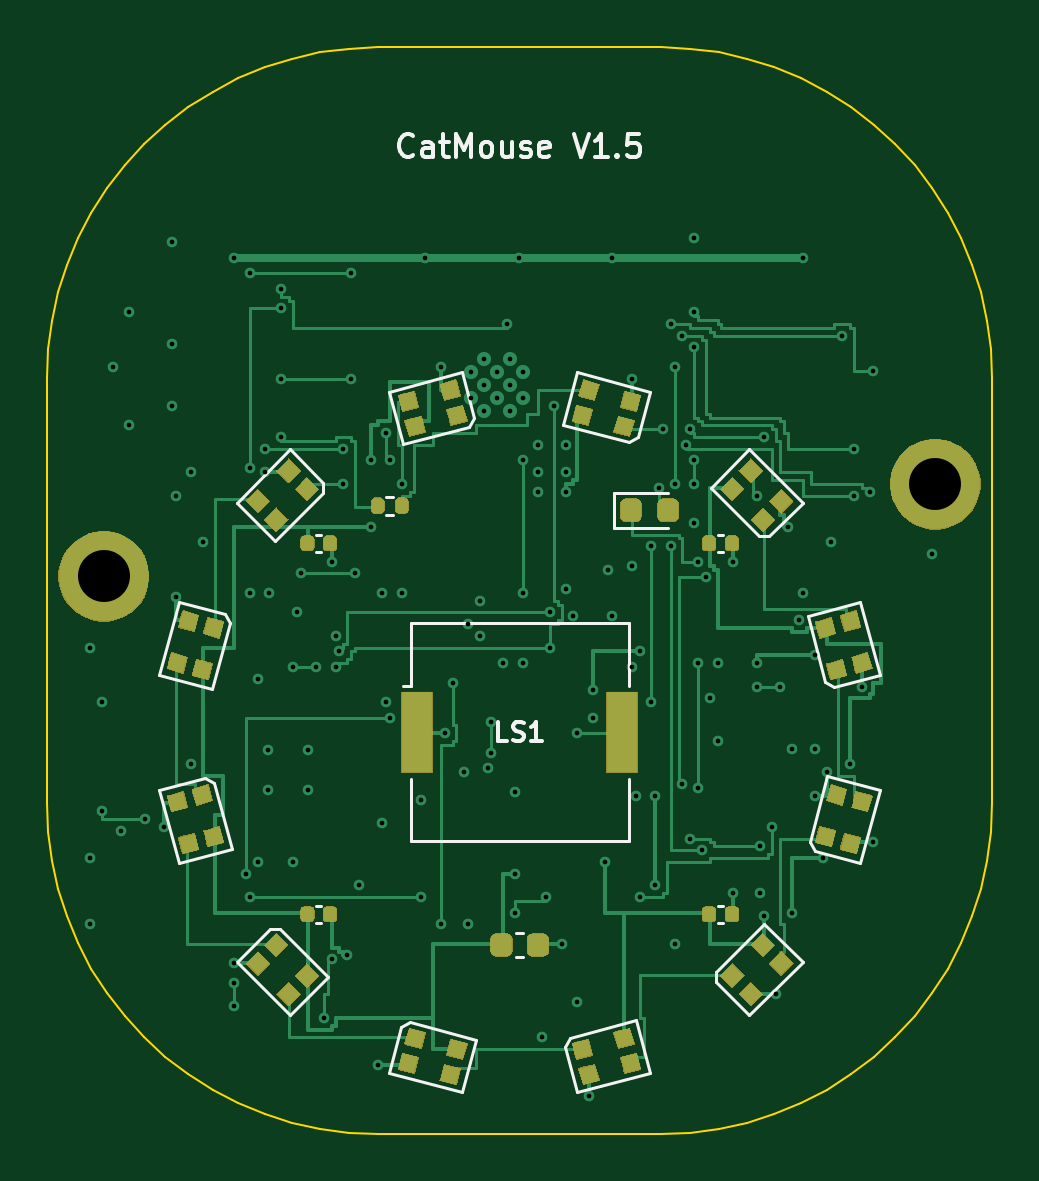
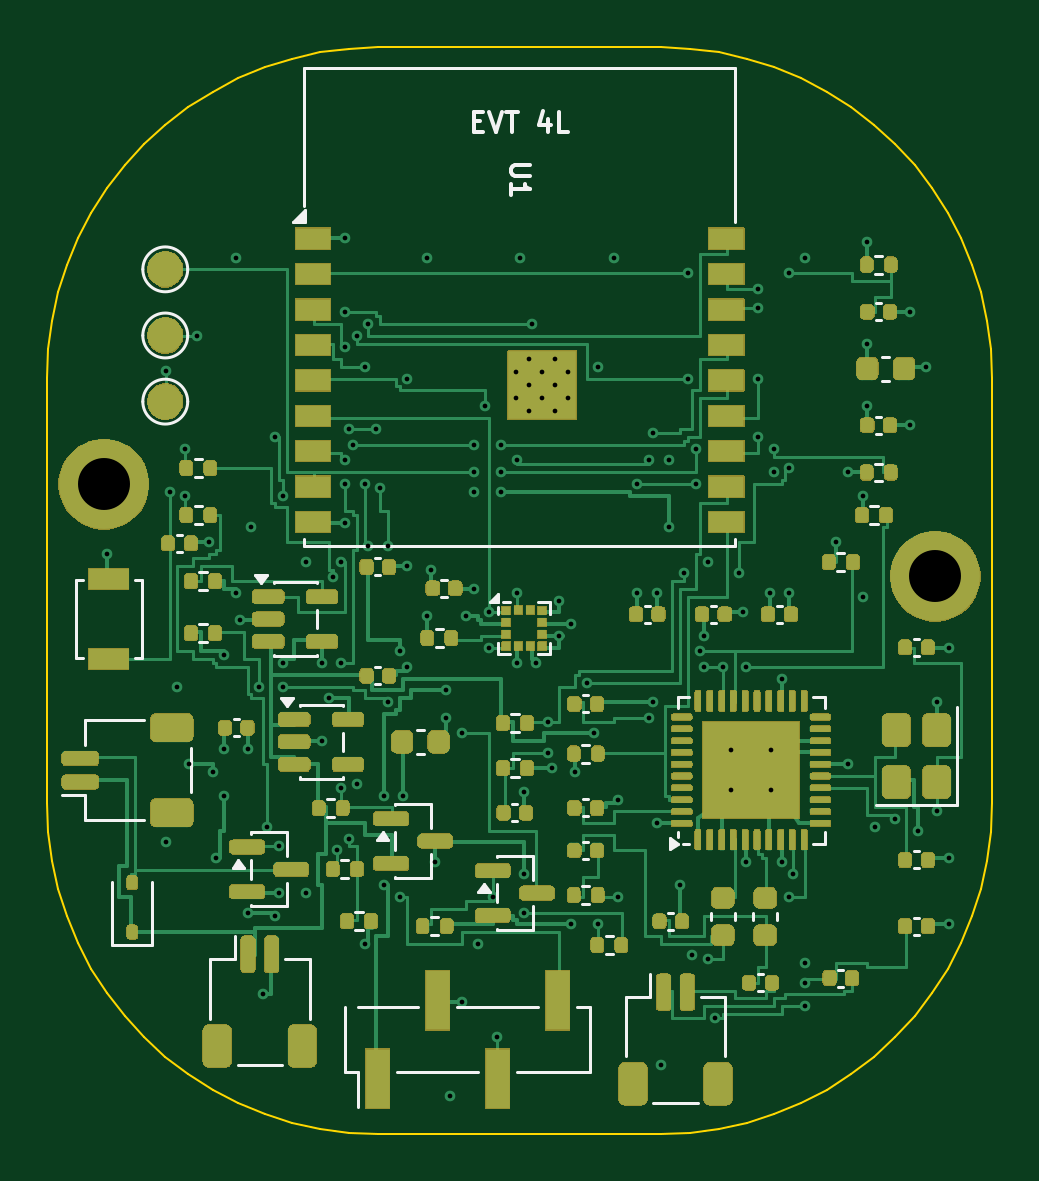
Circuit board: 10 layer files. Board 40.0 x 46.0 mm.
- bottom_copper: catmouse-band-v15-B_Cu.gbl (58500 bytes)
- bottom_mask: catmouse-band-v15-B_Mask.gbs (125830 bytes)
- paste: catmouse-band-v15-B_Paste.gbp (9423 bytes)
- bottom_silk: catmouse-band-v15-B_Silkscreen.gbo (139403 bytes)
- outline: catmouse-band-v15-Edge_Cuts.gm1 (4292 bytes)
- top_copper: catmouse-band-v15-F_Cu.gtl (33607 bytes)
- top_mask: catmouse-band-v15-F_Mask.gts (42482 bytes)
- paste: catmouse-band-v15-F_Paste.gtp (4253 bytes)
- top_silk: catmouse-band-v15-F_Silkscreen.gto (53858 bytes)
- drill: catmouse-band-v15.drl (3562 bytes)

=== bottom_copper: catmouse-band-v15-B_Cu.gbl (58500 bytes, source omitted) ===
=== bottom_mask: catmouse-band-v15-B_Mask.gbs (125830 bytes, source omitted) ===
=== paste: catmouse-band-v15-B_Paste.gbp (9423 bytes, source omitted) ===
=== bottom_silk: catmouse-band-v15-B_Silkscreen.gbo (139403 bytes, source omitted) ===
=== outline: catmouse-band-v15-Edge_Cuts.gm1 ===
%TF.GenerationSoftware,KiCad,Pcbnew,10.0.8*%
%TF.CreationDate,2026-11-27T02:46:24+08:00*%
%TF.ProjectId,catmouse-band-v15,6361746d-6f75-4736-952d-62616e642d76,rev?*%
%TF.SameCoordinates,Original*%
%TF.FileFunction,Profile,NP*%
%FSLAX46Y46*%
G04 Gerber Fmt 4.6, Leading zero omitted, Abs format (unit mm)*
G04 Created by KiCad (PCBNEW 10.0.8) date 2026-11-27 02:46:24*
%MOMM*%
%LPD*%
G01*
G04 APERTURE LIST*
%TA.AperFunction,Profile*%
%ADD10C,0.100000*%
%TD*%
G04 APERTURE END LIST*
D10*
X80000000Y-91000000D02*
X80053274Y-89779819D01*
X80000000Y-109000000D02*
X80000000Y-91000000D01*
X80053274Y-89779819D02*
X80212691Y-88568925D01*
X80053274Y-110220180D02*
X80000000Y-109000000D01*
X80212691Y-88568925D02*
X80477038Y-87376533D01*
X80212691Y-111431074D02*
X80053274Y-110220180D01*
X80477038Y-87376533D02*
X80844303Y-86211717D01*
X80477038Y-112623466D02*
X80212691Y-111431074D01*
X80844303Y-86211717D02*
X81311690Y-85083344D01*
X80844303Y-113788282D02*
X80477038Y-112623466D01*
X81311690Y-85083344D02*
X81875644Y-84000000D01*
X81311690Y-114916655D02*
X80844303Y-113788282D01*
X81875644Y-84000000D02*
X82531871Y-82969929D01*
X81875644Y-116000000D02*
X81311690Y-114916655D01*
X82531871Y-82969929D02*
X83275377Y-82000973D01*
X82531871Y-117030070D02*
X81875644Y-116000000D01*
X83275377Y-82000973D02*
X84100505Y-81100505D01*
X83275377Y-117999026D02*
X82531871Y-117030070D01*
X84100505Y-81100505D02*
X85000973Y-80275377D01*
X84100505Y-118899494D02*
X83275377Y-117999026D01*
X85000973Y-80275377D02*
X85969929Y-79531871D01*
X85000973Y-119724622D02*
X84100505Y-118899494D01*
X85969929Y-79531871D02*
X87000000Y-78875644D01*
X85969929Y-120468128D02*
X85000973Y-119724622D01*
X87000000Y-78875644D02*
X88083344Y-78311690D01*
X87000000Y-121124355D02*
X85969929Y-120468128D01*
X88083344Y-78311690D02*
X89211717Y-77844303D01*
X88083344Y-121688309D02*
X87000000Y-121124355D01*
X89211717Y-77844303D02*
X90376533Y-77477038D01*
X89211717Y-122155696D02*
X88083344Y-121688309D01*
X90376533Y-77477038D02*
X91568925Y-77212691D01*
X90376533Y-122522961D02*
X89211717Y-122155696D01*
X91568925Y-77212691D02*
X92779819Y-77053274D01*
X91568925Y-122787308D02*
X90376533Y-122522961D01*
X92779819Y-77053274D02*
X94000000Y-77000000D01*
X92779819Y-122946725D02*
X91568925Y-122787308D01*
X94000000Y-77000000D02*
X106000000Y-77000000D01*
X94000000Y-123000000D02*
X92779819Y-122946725D01*
X106000000Y-77000000D02*
X107220180Y-77053274D01*
X106000000Y-123000000D02*
X94000000Y-123000000D01*
X107220180Y-77053274D02*
X108431074Y-77212691D01*
X107220180Y-122946725D02*
X106000000Y-123000000D01*
X108431074Y-77212691D02*
X109623466Y-77477038D01*
X108431074Y-122787308D02*
X107220180Y-122946725D01*
X109623466Y-77477038D02*
X110788282Y-77844303D01*
X109623466Y-122522961D02*
X108431074Y-122787308D01*
X110788282Y-77844303D02*
X111916655Y-78311690D01*
X110788282Y-122155696D02*
X109623466Y-122522961D01*
X111916655Y-78311690D02*
X113000000Y-78875644D01*
X111916655Y-121688309D02*
X110788282Y-122155696D01*
X113000000Y-78875644D02*
X114030070Y-79531871D01*
X113000000Y-121124355D02*
X111916655Y-121688309D01*
X114030070Y-79531871D02*
X114999026Y-80275377D01*
X114030070Y-120468128D02*
X113000000Y-121124355D01*
X114999026Y-80275377D02*
X115899494Y-81100505D01*
X114999026Y-119724622D02*
X114030070Y-120468128D01*
X115899494Y-81100505D02*
X116724622Y-82000973D01*
X115899494Y-118899494D02*
X114999026Y-119724622D01*
X116724622Y-82000973D02*
X117468128Y-82969929D01*
X116724622Y-117999026D02*
X115899494Y-118899494D01*
X117468128Y-82969929D02*
X118124355Y-84000000D01*
X117468128Y-117030070D02*
X116724622Y-117999026D01*
X118124355Y-84000000D02*
X118688309Y-85083344D01*
X118124355Y-116000000D02*
X117468128Y-117030070D01*
X118688309Y-85083344D02*
X119155696Y-86211717D01*
X118688309Y-114916655D02*
X118124355Y-116000000D01*
X119155696Y-86211717D02*
X119522961Y-87376533D01*
X119155696Y-113788282D02*
X118688309Y-114916655D01*
X119522961Y-87376533D02*
X119787308Y-88568925D01*
X119522961Y-112623466D02*
X119155696Y-113788282D01*
X119787308Y-88568925D02*
X119946725Y-89779819D01*
X119787308Y-111431074D02*
X119522961Y-112623466D01*
X119946725Y-89779819D02*
X120000000Y-91000000D01*
X119946725Y-110220180D02*
X119787308Y-111431074D01*
X120000000Y-91000000D02*
X120000000Y-109000000D01*
X120000000Y-109000000D02*
X119946725Y-110220180D01*
M02*

=== top_copper: catmouse-band-v15-F_Cu.gtl (33607 bytes, source omitted) ===
=== top_mask: catmouse-band-v15-F_Mask.gts (42482 bytes, source omitted) ===
=== paste: catmouse-band-v15-F_Paste.gtp (4253 bytes, source withheld) ===
=== top_silk: catmouse-band-v15-F_Silkscreen.gto (53858 bytes, source omitted) ===
=== drill: catmouse-band-v15.drl ===
M48
; DRILL file KiCad 10.0.8 date 2026-11-27T02:46:25
; FORMAT={-:-/ absolute / metric / decimal}
; #@! TF.CreationDate,2026-11-27T02:46:25+08:00
; #@! TF.GenerationSoftware,Kicad,Pcbnew,10.0.8
; #@! TF.FileFunction,MixedPlating,1,4
FMAT,2
METRIC
; #@! TA.AperFunction,Plated,PTH,ViaDrill
T1C0.200
; #@! TA.AperFunction,Plated,PTH,ComponentDrill
T2C0.200
; #@! TA.AperFunction,Plated,PTH,ComponentDrill
T3C2.200
%
G90
G05
T1
X81.815Y-102.41
X81.815Y-111.32
X81.815Y-114.125
X82.31Y-104.72
X82.31Y-109.34
X82.805Y-90.53
X83.135Y-110.165
X83.465Y-88.22
X83.465Y-93.005
X84.125Y-109.67
X84.95Y-110.0
X85.28Y-85.25
X85.28Y-89.54
X85.28Y-92.18
X85.445Y-95.975
X85.445Y-100.265
X86.105Y-94.985
X86.105Y-107.36
X86.6Y-97.955
X87.92Y-85.91
X87.92Y-115.775
X87.92Y-116.6
X87.92Y-117.59
X88.415Y-111.98
X88.58Y-86.57
X88.58Y-94.82
X88.58Y-100.1
X88.58Y-112.97
X88.91Y-103.73
X88.91Y-111.485
X89.24Y-93.995
X89.24Y-94.985
X89.35Y-106.75
X89.35Y-108.45
X89.405Y-100.1
X89.9Y-87.23
X89.9Y-88.055
X89.9Y-91.025
X89.9Y-93.5
X90.395Y-103.235
X90.395Y-111.485
X90.56Y-100.925
X90.725Y-99.275
X91.05Y-106.75
X91.05Y-108.45
X91.385Y-103.235
X91.715Y-118.085
X92.045Y-98.78
X92.045Y-115.61
X92.21Y-101.915
X92.21Y-103.235
X92.375Y-102.575
X92.54Y-93.995
X92.54Y-95.48
X92.705Y-115.445
X92.87Y-86.57
X92.87Y-91.025
X93.035Y-99.275
X93.2Y-112.475
X93.695Y-94.49
X93.695Y-97.295
X94.025Y-120.065
X94.19Y-100.1
X94.19Y-109.835
X94.355Y-93.335
X94.355Y-104.72
X94.52Y-94.49
X94.52Y-105.38
X95.015Y-95.48
X95.015Y-100.1
X95.84Y-108.845
X95.84Y-112.97
X96.005Y-85.91
X96.665Y-90.53
X96.665Y-114.125
X96.83Y-106.04
X97.16Y-103.895
X97.655Y-107.69
X97.82Y-101.42
X97.82Y-114.125
X98.315Y-100.43
X98.315Y-101.915
X98.645Y-107.525
X98.81Y-105.545
X98.81Y-106.865
X99.305Y-103.07
X99.47Y-88.715
X99.8Y-108.515
X99.8Y-111.98
X99.8Y-113.63
X99.965Y-85.91
X100.13Y-94.49
X100.13Y-100.1
X100.13Y-103.07
X100.79Y-93.83
X100.79Y-94.985
X100.79Y-95.81
X100.955Y-118.91
X101.12Y-112.97
X101.285Y-100.925
X101.285Y-102.41
X101.45Y-92.18
X101.78Y-114.95
X101.945Y-93.83
X101.945Y-94.985
X101.945Y-95.81
X101.945Y-99.935
X102.275Y-101.09
X102.44Y-106.04
X102.44Y-117.425
X102.935Y-121.385
X103.1Y-104.225
X103.1Y-105.38
X103.595Y-111.485
X103.76Y-99.11
X103.925Y-85.91
X103.925Y-101.09
X104.75Y-91.025
X104.75Y-98.945
X104.75Y-103.235
X104.915Y-108.68
X105.08Y-102.575
X105.08Y-112.97
X105.575Y-98.12
X105.575Y-104.72
X105.74Y-108.68
X105.74Y-112.475
X105.905Y-95.645
X106.07Y-93.17
X106.4Y-88.715
X106.4Y-98.12
X106.565Y-90.53
X106.565Y-95.48
X106.565Y-114.95
X106.895Y-89.21
X106.895Y-108.185
X107.06Y-93.83
X107.225Y-93.17
X107.225Y-110.495
X107.39Y-85.085
X107.39Y-88.22
X107.39Y-89.705
X107.39Y-94.49
X107.39Y-95.48
X107.39Y-97.13
X107.555Y-98.78
X107.555Y-103.07
X107.555Y-108.35
X107.72Y-110.99
X107.885Y-99.44
X108.05Y-104.555
X108.38Y-103.07
X108.38Y-106.37
X109.04Y-98.78
X109.04Y-112.805
X110.03Y-95.975
X110.03Y-103.07
X110.03Y-104.06
X110.195Y-110.825
X110.195Y-112.805
X110.36Y-93.5
X110.36Y-113.795
X110.69Y-110.0
X110.855Y-117.095
X111.02Y-104.06
X111.35Y-97.295
X111.515Y-106.7
X111.515Y-113.63
X111.845Y-101.255
X112.01Y-85.91
X112.01Y-100.1
X112.505Y-102.74
X112.505Y-106.7
X112.505Y-108.68
X112.835Y-111.32
X113.0Y-107.69
X113.165Y-97.955
X113.66Y-89.21
X113.99Y-107.36
X114.155Y-93.995
X114.155Y-95.975
X114.485Y-104.06
X114.815Y-95.81
X114.98Y-90.695
X114.98Y-110.66
X117.455Y-98.45
T2
X97.94Y-90.75
X97.94Y-91.85
X98.49Y-90.2
X98.49Y-91.3
X98.49Y-92.4
X99.04Y-90.75
X99.04Y-91.85
X99.59Y-90.2
X99.59Y-91.3
X99.59Y-92.4
X100.14Y-90.75
X100.14Y-91.85
T3
X82.4Y-99.4
X117.6Y-95.5
M30
